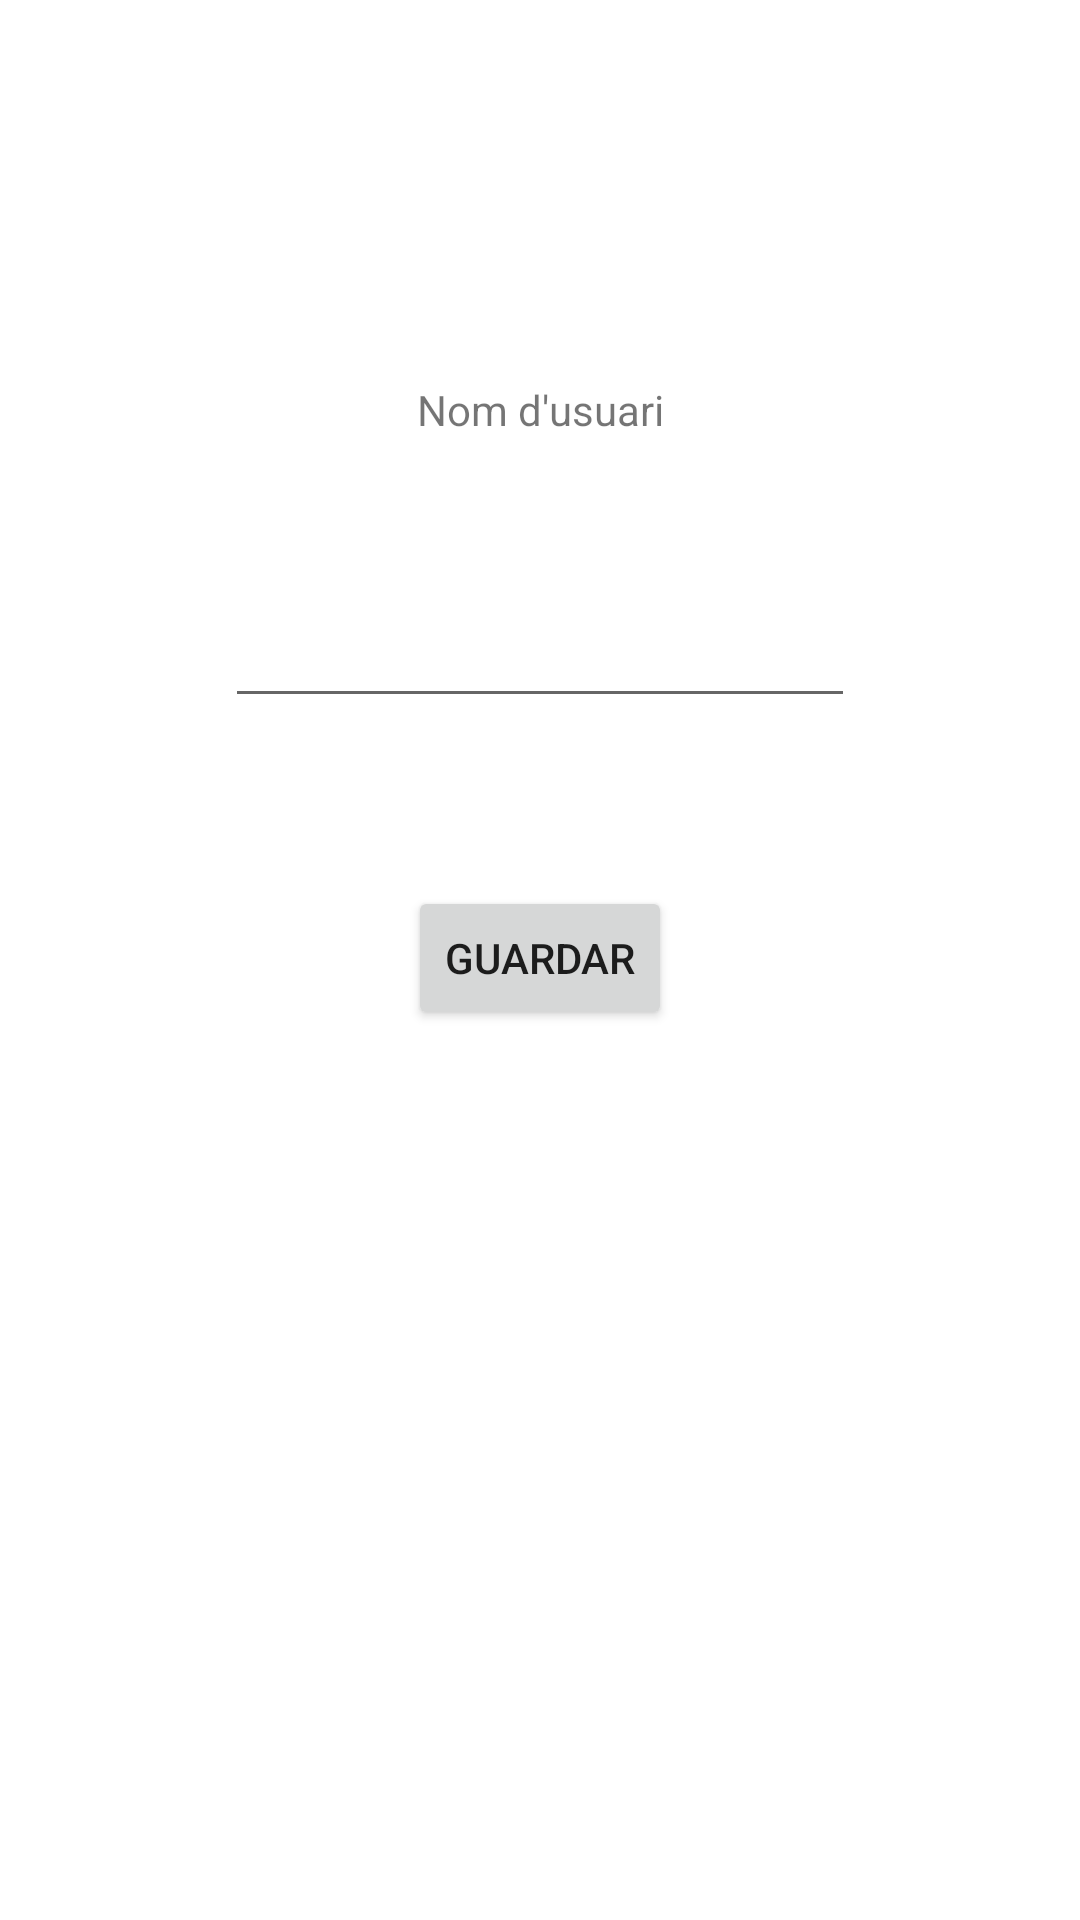

Here is an Android app screen rendered from its layout file. Give the layout XML and the strings, colors and styles it references.
<!-- AndroidManifest.xml: application theme Theme.UnDefinedAPP -->
<!-- res/layout/fragment_dashboard.xml -->
<?xml version="1.0" encoding="utf-8"?>
<androidx.constraintlayout.widget.ConstraintLayout xmlns:android="http://schemas.android.com/apk/res/android"
    xmlns:app="http://schemas.android.com/apk/res-auto"
    xmlns:tools="http://schemas.android.com/tools"
    android:layout_width="match_parent"
    android:layout_height="match_parent"
    tools:context=".ui.dashboard.DashboardFragment">

    <TextView
        android:id="@+id/TextUsername"
        android:layout_width="wrap_content"
        android:layout_height="wrap_content"
        android:text="Nom d'usuari"
        app:layout_constraintBottom_toTopOf="@+id/InputUsername"
        app:layout_constraintEnd_toEndOf="parent"
        app:layout_constraintStart_toStartOf="parent"
        app:layout_constraintTop_toTopOf="parent"
        app:layout_constraintVertical_bias="0.737" />

    <EditText
        android:id="@+id/InputUsername"
        android:layout_width="wrap_content"
        android:layout_height="wrap_content"
        android:ems="10"
        android:inputType="textPersonName"
        android:minHeight="48dp"
        app:layout_constraintBottom_toTopOf="@+id/saveButton"
        app:layout_constraintEnd_toEndOf="parent"
        app:layout_constraintStart_toStartOf="parent"
        app:layout_constraintTop_toTopOf="parent"
        app:layout_constraintVertical_bias="0.773"
        tools:ignore="SpeakableTextPresentCheck" />

    <Button
        android:id="@+id/saveButton"
        android:layout_width="wrap_content"
        android:layout_height="wrap_content"
        android:text="Guardar"
        app:layout_constraintBottom_toBottomOf="parent"
        app:layout_constraintEnd_toEndOf="parent"
        app:layout_constraintStart_toStartOf="parent"
        app:layout_constraintTop_toTopOf="parent"
        app:layout_constraintVertical_bias="0.499" />
</androidx.constraintlayout.widget.ConstraintLayout>
<!-- resources referenced by this layout -->
<resources>
  <style name="Theme.UnDefinedAPP" parent="Theme.MaterialComponents.DayNight.DarkActionBar">
          
          <item name="colorPrimary">@color/purple_500</item>
          <item name="colorPrimaryVariant">@color/purple_700</item>
          <item name="colorOnPrimary">@color/white</item>
          
          <item name="colorSecondary">@color/teal_200</item>
          <item name="colorSecondaryVariant">@color/teal_700</item>
          <item name="colorOnSecondary">@color/black</item>
          
          <item name="android:statusBarColor" tools:targetApi="l">?attr/colorPrimaryVariant</item>
          
      </style>
  <!-- not gathered from this repository: default colours our renderer supplied (Android Studio template values) -->
  <color name="purple_500">#FF6200EE</color>
  <color name="purple_700">#FF3700B3</color>
  <color name="teal_200">#FF03DAC5</color>
  <color name="teal_700">#FF018786</color>
  <color name="black">#FF000000</color>
  <color name="white">#FFFFFFFF</color>
</resources>
